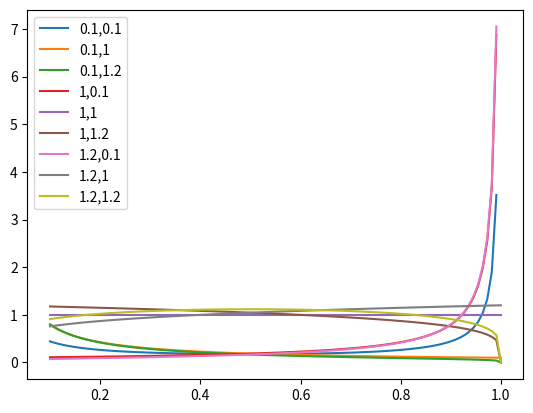

Python code for this plot:
import scipy.stats as stats

import numpy as np
import matplotlib.pyplot as plt


def gamma():
    x = np.linspace(0.1, 1, 100)
    for alpha in [0.1, 1, 1.2]:
        for beta in [0.1, 1, 1.2]:
            y = stats.gamma.pdf(x, a=alpha, b=beta)
            plt.plot(x, y, label=f"{alpha},{beta}")
    plt.legend()
    plt.show()

def beta():
    x = np.linspace(0.1, 1, 100)
    for alpha in [0.1, 1, 1.2]:
        for beta in [0.1, 1, 1.2]:
            y = stats.beta.pdf(x, a=alpha, b=beta)
            plt.plot(x, y, label=f"{alpha},{beta}")
    plt.legend()
    plt.show()

# gamma()
beta()